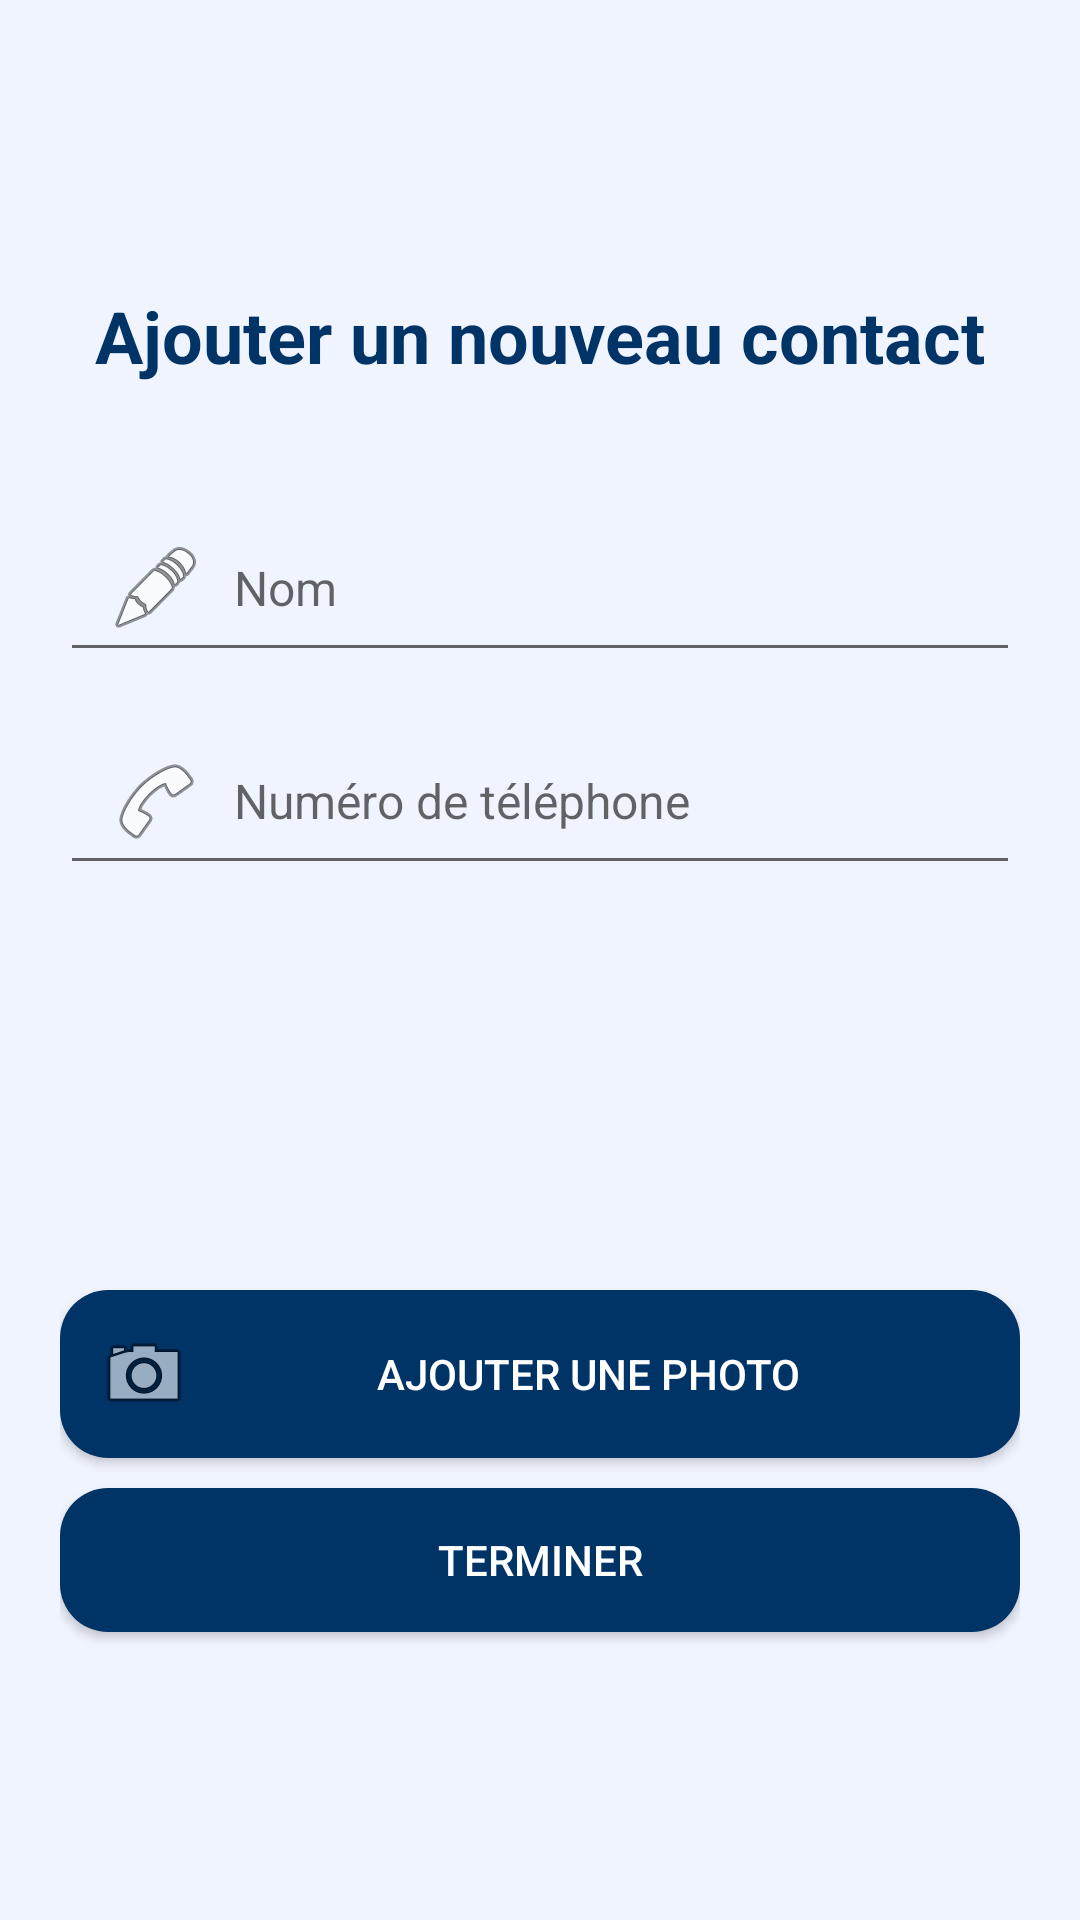

Here is an Android app screen rendered from its layout file. Give the layout XML and the strings, colors and styles it references.
<!-- AndroidManifest.xml: application theme Theme.MyApplication -->
<!-- res/layout/activity_contact_ajouter.xml -->
<?xml version="1.0" encoding="utf-8"?>
<LinearLayout
    xmlns:android="http://schemas.android.com/apk/res/android"
    android:layout_width="match_parent"
    android:layout_height="match_parent"
    android:orientation="vertical"
    android:gravity="center"
    android:padding="20dp"
    android:background="#f0f4ff">

    
    <TextView
        android:id="@+id/tvTitle"
        android:layout_width="wrap_content"
        android:layout_height="wrap_content"
        android:text="Ajouter un nouveau contact"
        android:textSize="24sp"
        android:textStyle="bold"
        android:textColor="#003366"
        android:layout_marginBottom="40dp"/>

    
    <EditText
        android:id="@+id/et_name"
        android:layout_width="match_parent"
        android:layout_height="wrap_content"
        android:hint="Nom"
        android:padding="12dp"
        android:textSize="16sp"
        android:layout_marginBottom="15dp"
        android:drawablePadding="10dp"
        android:drawableStart="@android:drawable/ic_menu_edit"

        android:focusableInTouchMode="true"
        android:inputType="text"
        android:paddingStart="16dp"
        android:paddingEnd="16dp"/>

    
    <EditText
        android:id="@+id/et_phone"
        android:layout_width="match_parent"
        android:layout_height="wrap_content"
        android:hint="Numéro de téléphone"
        android:inputType="phone"
        android:padding="12dp"
        android:textSize="16sp"
        android:layout_marginBottom="15dp"
        android:drawablePadding="10dp"
        android:drawableStart="@android:drawable/ic_menu_call"

        android:focusableInTouchMode="true"
        android:paddingStart="16dp"
        android:paddingEnd="16dp"/>

    <ImageView
        android:id="@+id/img_medication"
        android:layout_width="100dp"
        android:layout_height="100dp"
        android:layout_marginBottom="20dp"
        android:contentDescription="Image de contact"
        />

    
    <Button
        android:id="@+id/btn_select_image"
        android:layout_width="match_parent"
        android:layout_height="wrap_content"
        android:text="Ajouter une photo"
        android:drawableLeft="@android:drawable/ic_menu_camera"
        android:backgroundTint="#003366"
        android:background="@drawable/button_background"
        android:textColor="#FFFFFF"
        android:layout_marginBottom="10dp"
        android:padding="12dp"
        android:elevation="4dp"
        />

    
    <Button
        android:id="@+id/btn_done"
        android:layout_width="match_parent"
        android:layout_height="wrap_content"
        android:backgroundTint="#003366"
        android:background="@drawable/button_background"
        android:text="Terminer"
        android:textColor="@android:color/white"
        android:padding="12dp"
        android:elevation="4dp"
        />
</LinearLayout>
<!-- resources referenced by this layout -->
<resources>
  <!-- drawable button_background (drawable) -->
  <selector xmlns:android="http://schemas.android.com/apk/res/android">
      <item android:state_pressed="true">
          <shape android:shape="rectangle">
              <solid android:color="#FBFBFB"/> 
              <corners android:radius="16dp"/> 
          </shape>
      </item>
      <item>
          <shape android:shape="rectangle">
              <solid android:color="#FBFBFB"/> 
              <corners android:radius="16dp"/> 
          </shape>
      </item>
  </selector>
  <style name="Theme.MyApplication" parent="Theme.AppCompat.Light.DarkActionBar">
          
          <item name="colorPrimary">#5faeee</item>
          <item name="colorPrimaryDark">#5faeee</item>
          <item name="colorAccent">#5faeee</item>
          
      </style>
</resources>
